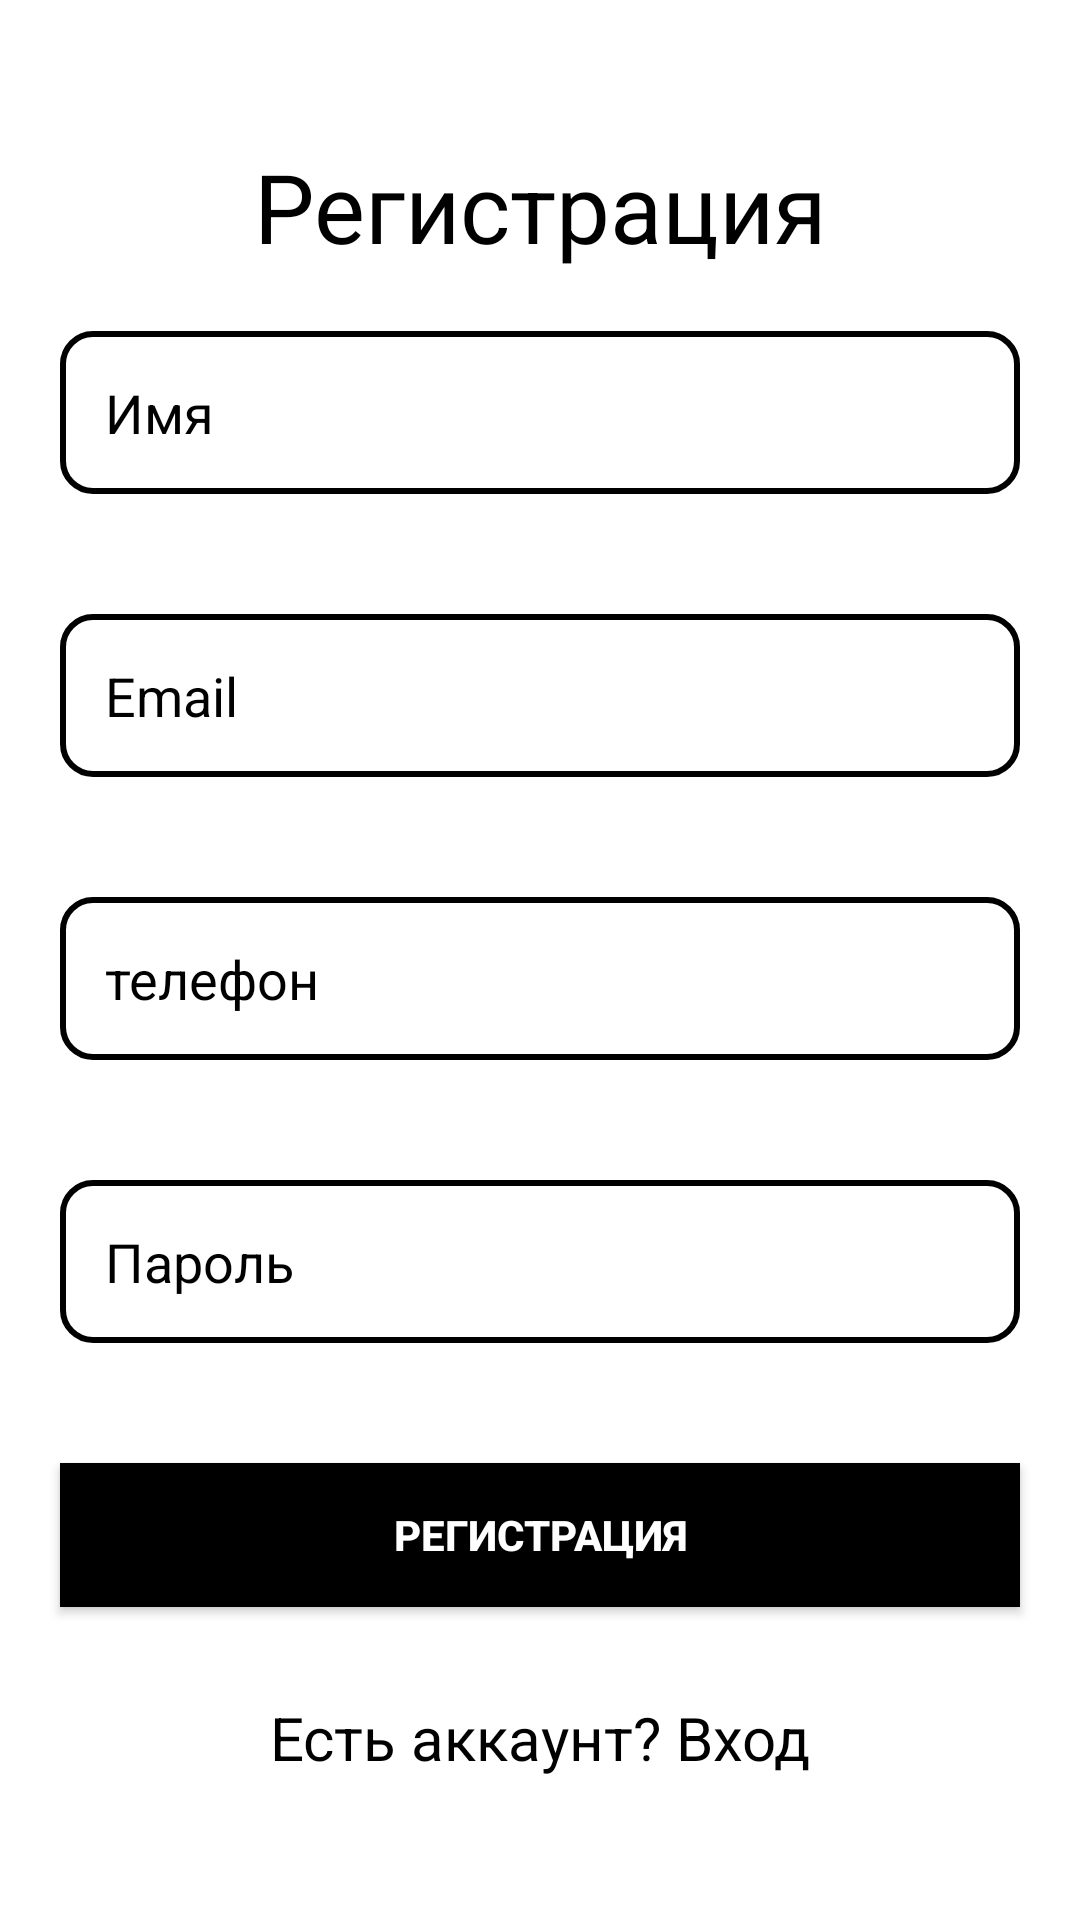

Produce the Android XML layout that renders to this screen, including the resource entries it uses.
<!-- AndroidManifest.xml: application theme AppTheme -->
<!-- res/layout/activity_register.xml -->
<?xml version="1.0" encoding="utf-8"?>
<RelativeLayout xmlns:android="http://schemas.android.com/apk/res/android"
    xmlns:app="http://schemas.android.com/apk/res-auto"
    xmlns:tools="http://schemas.android.com/tools"
    android:layout_width="match_parent"
    android:layout_height="match_parent"
    tools:context=".activities.RegisterActivity"
    android:background="#fff">

    <RelativeLayout
        android:layout_width="match_parent"
        android:layout_height="wrap_content"
        android:layout_centerVertical="true"
        android:layout_centerHorizontal="true"
        android:orientation="vertical">

        <TextView
            android:layout_width="match_parent"
            android:layout_height="wrap_content"
            android:id="@+id/title"
            android:text="Регистрация"
            android:textSize="32sp"
            android:gravity="center"
            android:textColor="#000000"/>

        <EditText
            android:id="@+id/nameET"
            android:layout_width="fill_parent"
            android:layout_height="wrap_content"
            android:layout_below="@+id/title"
            android:layout_marginStart="20dp"
            android:layout_marginTop="20dp"
            android:layout_marginEnd="20dp"
            android:layout_marginBottom="20dp"
            android:background="@drawable/rounded_edittext"
            android:hint="Имя"
            android:maxLength="15"
            android:inputType="text"
            android:padding="15dp"
            android:textColor="#000"
            android:textColorHint="#000000" />

        <EditText
            android:id="@+id/emailET"
            android:layout_width="fill_parent"
            android:layout_height="wrap_content"
            android:layout_below="@+id/nameET"
            android:layout_marginStart="20dp"
            android:layout_marginTop="20dp"
            android:layout_marginEnd="20dp"
            android:layout_marginBottom="20dp"
            android:background="@drawable/rounded_edittext"
            android:hint="Email"
            android:maxLength="15"
            android:inputType="textEmailAddress"
            android:padding="15dp"
            android:textColor="#000"
            android:textColorHint="#000000" />


        <EditText
            android:id="@+id/mobileET"
            android:layout_width="fill_parent"
            android:layout_height="wrap_content"
            android:layout_below="@+id/emailET"
            android:layout_marginStart="20dp"
            android:layout_marginTop="20dp"
            android:layout_marginEnd="20dp"
            android:layout_marginBottom="20dp"
            android:background="@drawable/rounded_edittext"
            android:hint="телефон"
            android:maxLength="15"
            android:inputType="phone"
            android:padding="15dp"
            android:textColor="#000"
            android:textColorHint="#000000"

            />

        <EditText
            android:id="@+id/passwordET"
            android:layout_width="fill_parent"
            android:layout_height="wrap_content"
            android:layout_below="@+id/mobileET"
            android:layout_marginStart="20dp"
            android:layout_marginTop="20dp"
            android:layout_marginEnd="20dp"
            android:layout_marginBottom="20dp"
            android:background="@drawable/rounded_edittext"
            android:hint="Пароль"
            android:maxLength="15"
            android:inputType="textPassword"
            android:padding="15dp"
            android:textColor="#000"
            android:textColorHint="#000000" />

        <Button
            android:id="@+id/registerbtn"
            android:layout_width="match_parent"
            android:layout_height="wrap_content"
            android:layout_below="@+id/passwordET"
            android:layout_marginStart="20dp"
            android:layout_marginTop="20dp"
            android:layout_marginEnd="20dp"
            android:layout_marginBottom="20dp"
            android:background="#000000"
            android:onClick="createUser"
            android:text="Регистрация"
            android:textColor="#fff"
            android:textStyle="bold"
            tools:ignore="OnClick" />

        <TextView
            android:layout_width="match_parent"
            android:layout_height="wrap_content"
            android:layout_marginTop="10dp"
            android:id="@+id/login"
            android:layout_below="@id/registerbtn"
            android:text="Есть аккаунт? Вход"
            android:gravity="center"
            android:textColor="#000000"
            android:textSize="20sp"/>

    </RelativeLayout>
</RelativeLayout>
<!-- resources referenced by this layout -->
<resources>
  <!-- drawable rounded_edittext (drawable) -->
  <?xml version="1.0" encoding="utf-8"?>
  <shape xmlns:android="http://schemas.android.com/apk/res/android"
      android:shape="rectangle"
      android:padding="10dp">
      <stroke android:color="#000"
          android:width="2dp"
          />
      <solid android:color="#FFFFFF" />
      <corners
          android:bottomRightRadius="10dp"
          android:bottomLeftRadius="10dp"
          android:topLeftRadius="10dp"
          android:topRightRadius="10dp" />
  </shape>
  <style name="AppTheme" parent="Theme.AppCompat.DayNight.DarkActionBar">
          <item name="android:actionBarStyle">@style/myTheme.ActionBar</item>
      </style>
  <style name="myTheme.ActionBar" parent="@android:style/Widget.Holo.Light.ActionBar">
          <item name="android:background">@color/colorPrimary</item>
          <item name="android:textColor">@color/actionBarText</item>
      </style>
  <color name="colorPrimary">#d32f2f</color>
  <color name="actionBarText">#FFF</color>
</resources>
